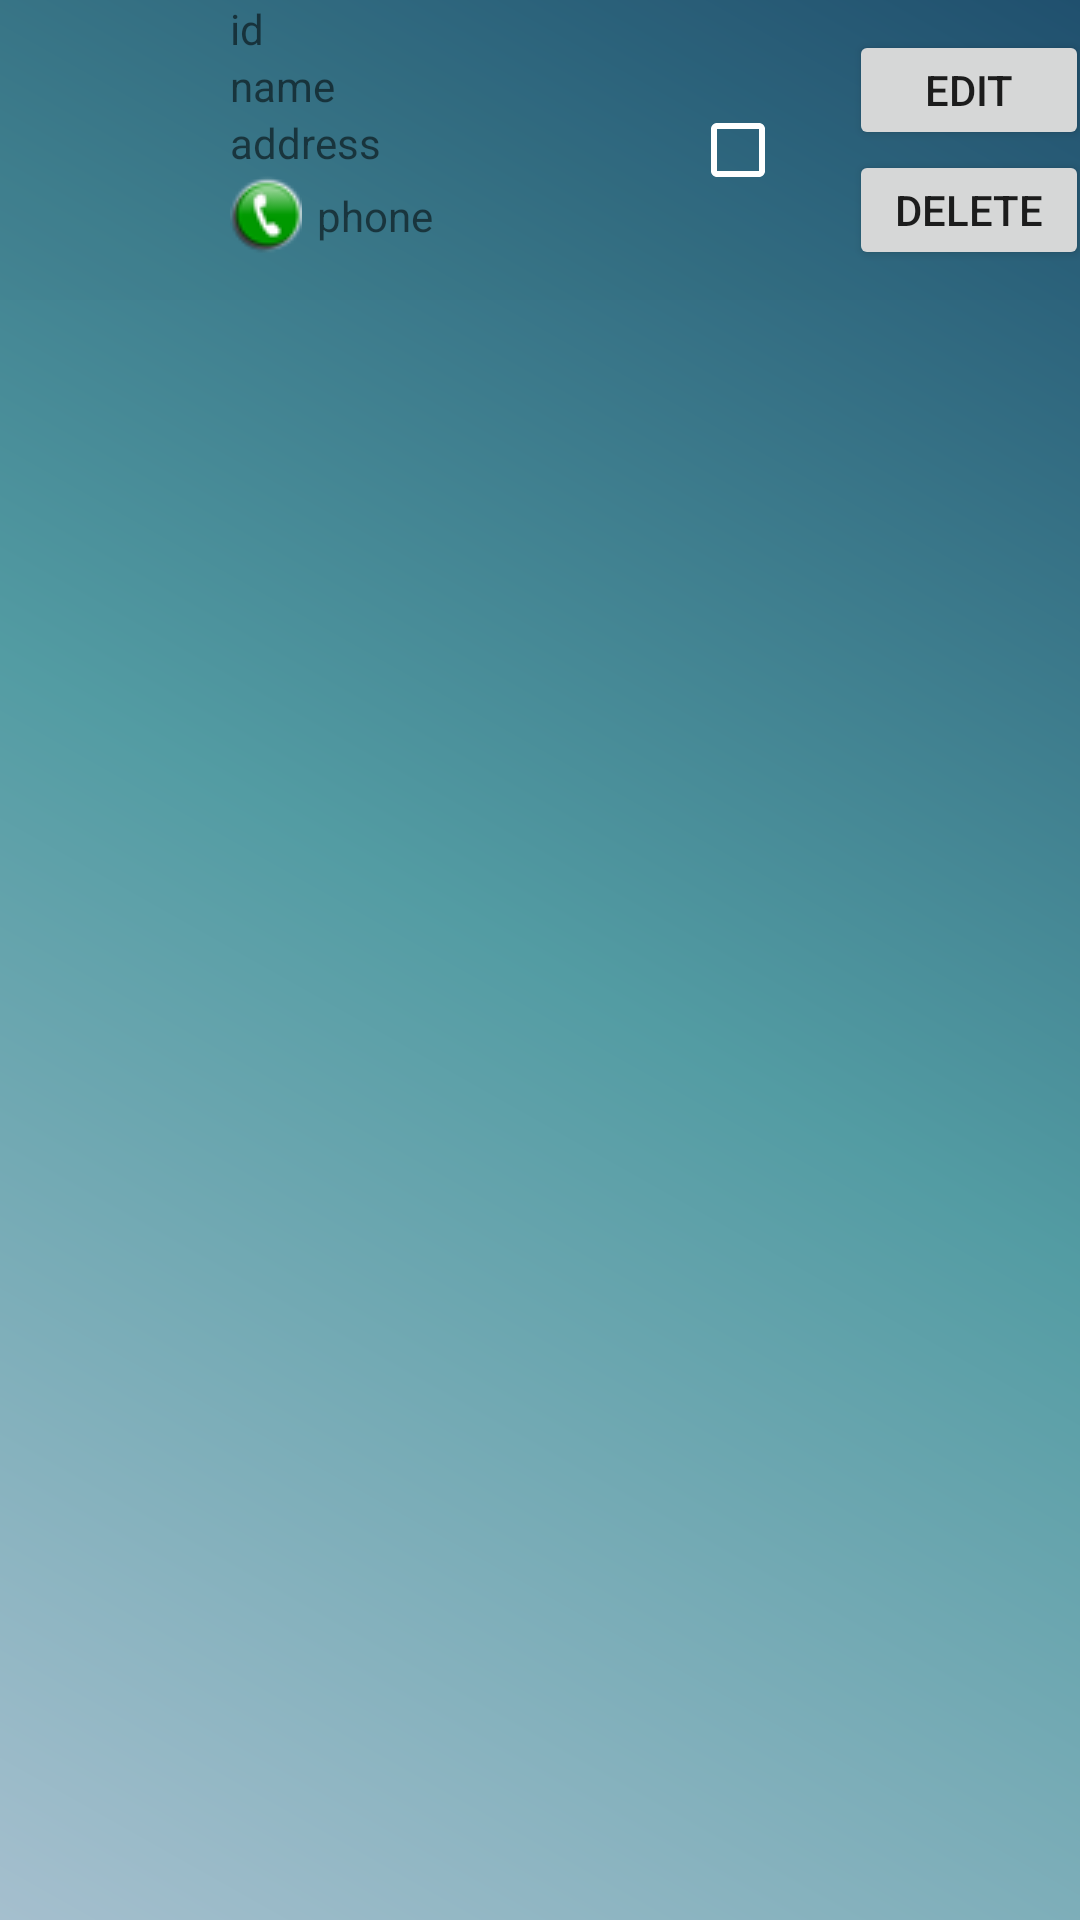

The Android layout XML behind this screen, and the referenced resources:
<!-- AndroidManifest.xml: application theme AppTheme -->
<!-- res/layout/vendor_recyler_adapter.xml -->
<?xml version="1.0" encoding="utf-8"?>
<LinearLayout xmlns:android="http://schemas.android.com/apk/res/android"
    android:orientation="vertical"
    android:layout_width="match_parent"
    android:layout_height="match_parent"
    android:background="@drawable/gradient_main"
    android:id="@+id/cont_ven_item">

    <LinearLayout
        android:layout_width="match_parent"
        android:layout_height="100dp"
        android:background="@color/cardview_shadow_end_color"
        android:orientation="horizontal"
        android:gravity="center">


        <LinearLayout
            android:layout_width="0dp"
            android:layout_height="wrap_content"
            android:layout_weight="0.5"
            android:orientation="vertical">
            <ImageView
                android:layout_marginLeft="10dp"
                android:layout_width="wrap_content"
                android:layout_height="wrap_content"
                android:src="@android:drawable/sym_def_app_icon"
                android:id="@+id/imageView"
                />


        </LinearLayout>

        <LinearLayout
            android:layout_width="0dp"
            android:layout_height="wrap_content"
            android:orientation="vertical"
            android:layout_weight="1"

            >
            <TextView
                android:layout_width="wrap_content"
                android:layout_height="wrap_content"
                android:id="@+id/lbl_ven_id"
                android:text="id"/>
            <TextView
                android:layout_width="wrap_content"
                android:layout_height="wrap_content"
                android:id="@+id/lbl_ven_name"
                android:text="name"/>
            <TextView
                android:layout_width="wrap_content"
                android:layout_height="wrap_content"
                android:id="@+id/lbl_ven_address"
                android:text="address"/>

            <TextView
                android:ems="20"
                android:layout_width="wrap_content"
                android:layout_height="wrap_content"
                android:id="@+id/lbl_ven_phone"
                android:drawableLeft="@drawable/call"
                android:drawablePadding="5dp"
                android:gravity="center_vertical"
                android:text="phone"/>

            <TextView
                android:layout_width="wrap_content"
                android:layout_height="wrap_content"
                android:id="@+id/lbl_bag_company"/>
        </LinearLayout>



        <CheckBox
            android:layout_width="53dp"
            android:layout_height="wrap_content"
            android:id="@+id/ven_checkbox"/>

        <LinearLayout
            android:layout_width="0dp"
            android:layout_height="wrap_content"
            android:orientation="vertical"
            android:layout_weight="0.5">


            <Button
                android:layout_width="80dp"
                android:layout_height="40dp"
                android:text="edit"
                android:id="@+id/cust_ven_edit"/>


            <Button
                android:layout_width="80dp"
                android:layout_height="40dp"
                android:text="Delete"
                android:id="@+id/cust_ven_delete"/>

        </LinearLayout>


    </LinearLayout>



    <ImageView
        android:layout_width="match_parent"
        android:layout_height="20dp" />

</LinearLayout>
<!-- resources referenced by this layout -->
<resources>
  <!-- drawable call: png bitmap (drawable, 1578 bytes) -->
  <!-- drawable gradient_main (drawable) -->
  <?xml version="1.0" encoding="utf-8"?>
  <shape xmlns:android="http://schemas.android.com/apk/res/android">
  <gradient
      android:angle="45"
      android:endColor="#20516F"
      android:centerColor="#539CA3"
      android:startColor="#A5BFCE"
  
      />
  
  </shape>
  <style name="AppTheme" parent="Theme.AppCompat.Light.NoActionBar">
          
  
          <item name="colorPrimary">@color/colorPrimary</item>
          <item name="colorAccent">@color/colorAccent</item>
          <item name="colorPrimaryDark">@color/colorPrimary</item>
          <item name="colorControlNormal">@color/white</item>
  
  
      </style>
  <color name="colorPrimary">#41a7eb</color>
  <color name="colorAccent">#41a7eb</color>
  <color name="white">#ffffff</color>
</resources>
